Image classification data set "data" (SumitSharma2210/Image-Classification-using-pythorch on GitHub). Class labels (4): coin 1, coin 10, coin 2, coin 5.

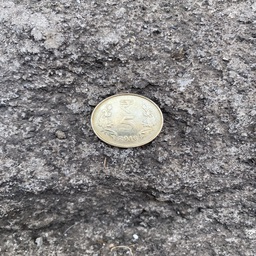
Label: coin 5

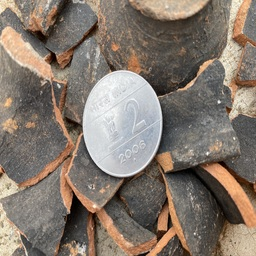
Label: coin 2

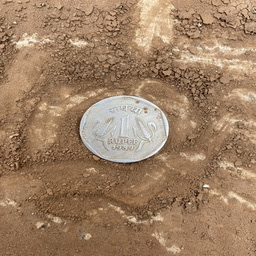
Label: coin 1

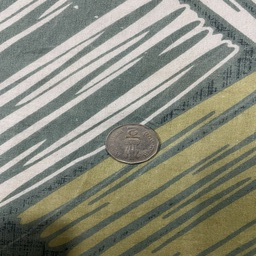
Label: coin 2

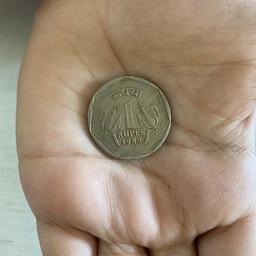
Label: coin 1

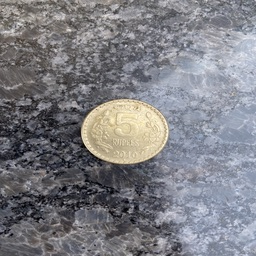
Label: coin 5
